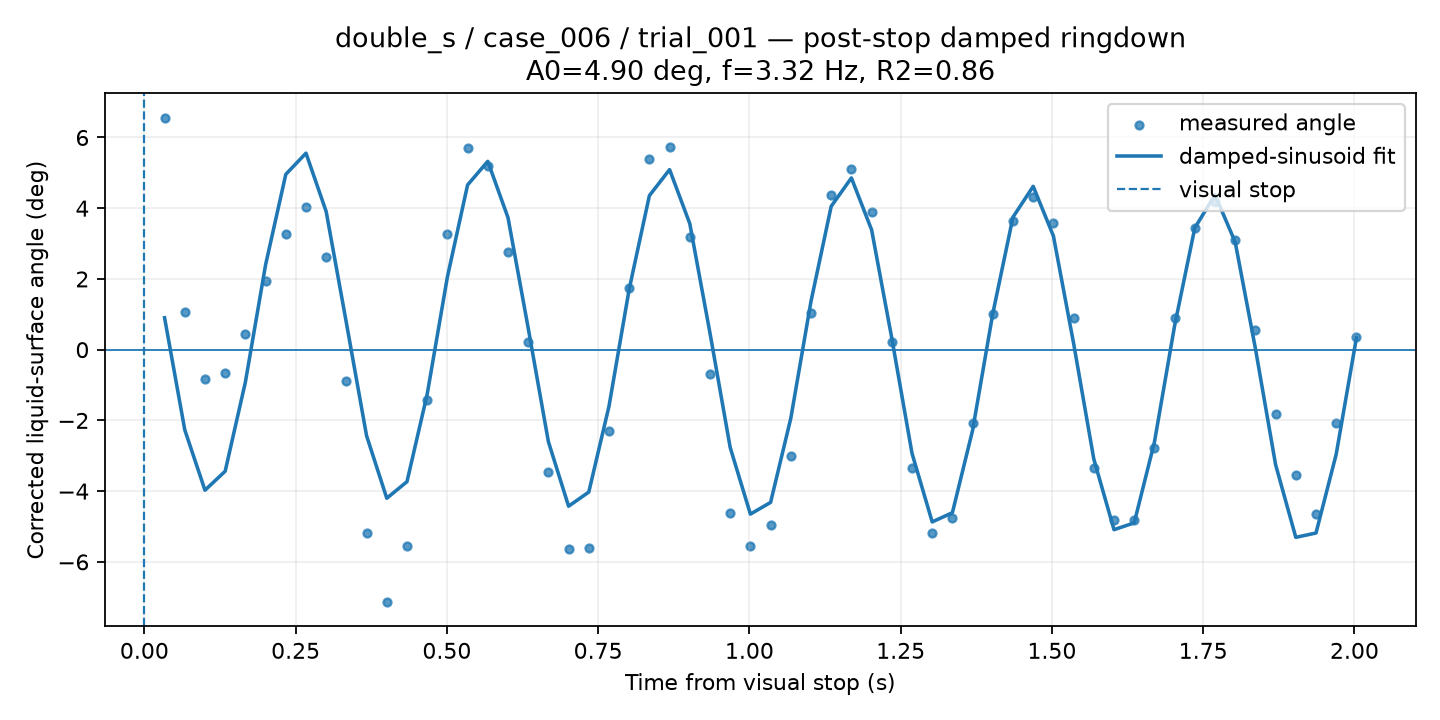

Data behind this chart, as committed beside it:
time_from_visual_stop_s, surface_angle_corrected_deg, fit_used, quality, ringdown_fit_angle_deg
0.03339, 6.563, 1, GOOD, 0.9022
0.06678, 1.059, 1, GOOD, -2.267
0.1002, -0.8349, 1, GOOD, -3.974
0.1336, -0.6599, 1, GOOD, -3.437
0.1669, 0.4569, 1, GOOD, -0.9182
0.2003, 1.945, 1, GOOD, 2.398
0.2337, 3.261, 1, GOOD, 4.957
0.2671, 4.026, 1, GOOD, 5.556
0.3005, 2.622, 1, GOOD, 3.905
0.3339, -0.8773, 1, GOOD, 0.7577
0.3673, -5.186, 1, GOOD, -2.435
0.4007, -7.139, 1, GOOD, -4.201
0.434, -5.563, 1, GOOD, -3.732
0.4674, -1.434, 1, GOOD, -1.26
0.5008, 3.284, 1, GOOD, 2.055
0.5342, 5.716, 1, GOOD, 4.657
0.5676, 5.206, 1, GOOD, 5.325
0.601, 2.771, 1, GOOD, 3.735
0.6344, 0.215, 1, GOOD, 0.6132
0.6678, -3.446, 1, GOOD, -2.601
0.7011, -5.648, 1, GOOD, -4.426
0.7345, -5.603, 1, GOOD, -4.027
0.7679, -2.304, 1, GOOD, -1.601
0.8013, 1.736, 1, GOOD, 1.711
0.8347, 5.392, 1, GOOD, 4.356
0.8681, 5.728, 1, GOOD, 5.092
0.9015, 3.185, 1, GOOD, 3.563
0.9349, -0.6837, 1, GOOD, 0.4686
0.9682, -4.615, 1, GOOD, -2.766
1.002, -5.545, 1, GOOD, -4.649
1.035, -4.95, 1, GOOD, -4.319
1.068, -3.016, 1, GOOD, -1.941
1.102, 1.034, 1, GOOD, 1.367
1.135, 4.386, 1, GOOD, 4.053
1.169, 5.113, 1, GOOD, 4.856
1.202, 3.894, 1, GOOD, 3.39
1.235, 0.2055, 1, GOOD, 0.3239
1.269, -3.356, 1, GOOD, -2.93
1.302, -5.188, 1, GOOD, -4.871
1.336, -4.773, 1, GOOD, -4.609
1.369, -2.083, 1, GOOD, -2.28
1.402, 1.014, 1, GOOD, 1.022
1.436, 3.635, 1, GOOD, 3.748
1.469, 4.327, 1, GOOD, 4.618
1.502, 3.582, 1, GOOD, 3.216
1.536, 0.8912, 1, GOOD, 0.179
1.569, -3.345, 1, GOOD, -3.092
1.603, -4.81, 1, GOOD, -5.09
1.636, -4.81, 1, GOOD, -4.897
1.669, -2.776, 1, GOOD, -2.618
1.703, 0.8848, 1, GOOD, 0.6768
1.736, 3.435, 1, GOOD, 3.442
1.77, 4.189, 1, GOOD, 4.379
1.803, 3.109, 1, GOOD, 3.04
1.836, 0.5702, 1, GOOD, 0.03389
1.87, -1.81, 1, GOOD, -3.253
1.903, -3.536, 1, GOOD, -5.307
1.936, -4.633, 1, GOOD, -5.184
1.97, -2.083, 1, GOOD, -2.955
2.003, 0.3651, 1, GOOD, 0.3309
